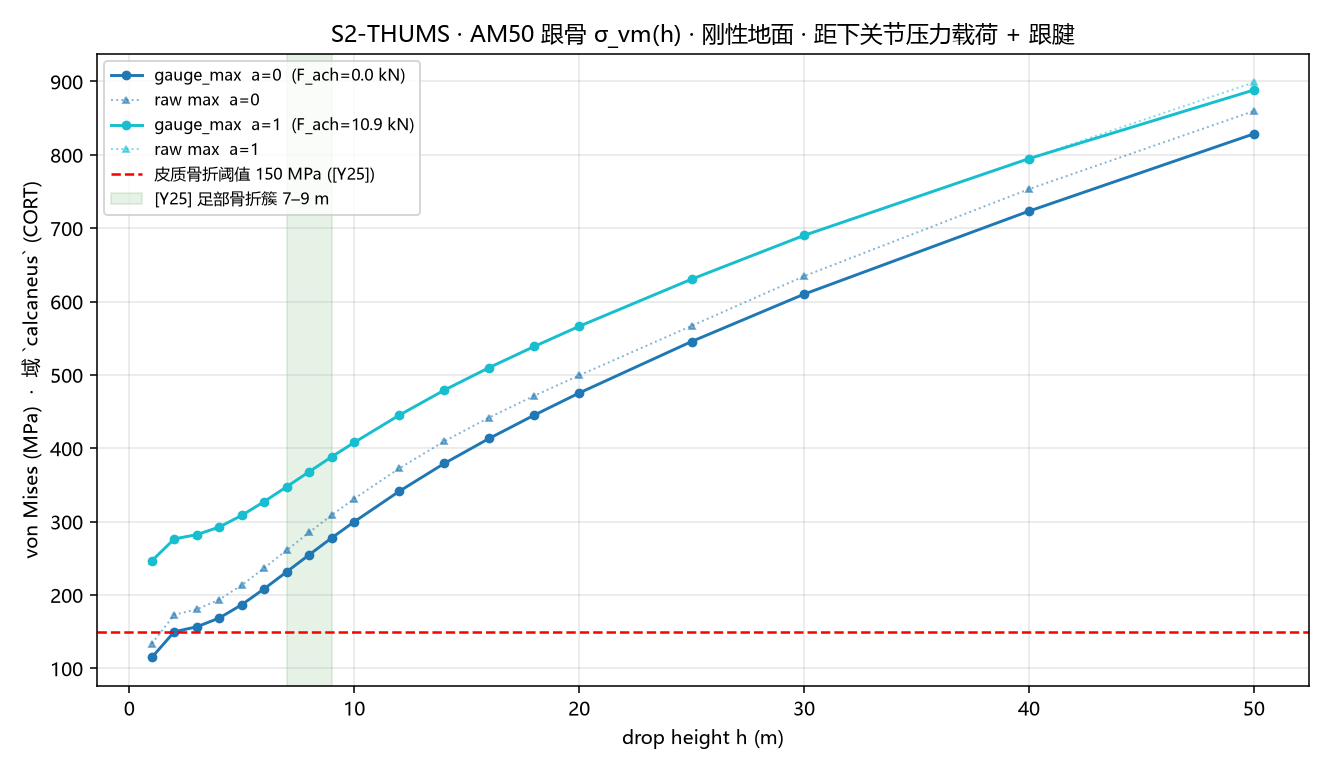

The table this chart was drawn from, first rows:
h, act, subtalar_kN, achilles_kN, t1_rel_err, max, p99, p95, mean, gauge_max
1.0, 0.0, 16.1, 0.0, 0.09257, 133.8, 108.7, 83.51, 37.76, 114.9
2.0, 0.0, 21.09, 0.0, 0.0766, 173, 141.9, 109.3, 49.22, 149.9
3.0, 0.0, 22.05, 0.0, 0.06523, 180.5, 148.3, 114.2, 51.43, 156.6
4.0, 0.0, 23.78, 0.0, 0.0586, 193.7, 159.8, 123, 55.36, 168.6
5.0, 0.0, 26.38, 0.0, 0.05801, 213.5, 177.2, 136.3, 61.28, 186.8
6.0, 0.0, 29.5, 0.0, 0.0578, 236.8, 198, 152.1, 68.31, 208.5
7.0, 0.0, 32.81, 0.0, 0.05733, 261.2, 220.1, 168.8, 75.75, 231.6
8.0, 0.0, 36.16, 0.0, 0.05712, 285.4, 242.3, 185.6, 83.22, 254.9
9.0, 0.0, 39.48, 0.0, 0.05784, 309, 264.3, 202.2, 90.57, 277.9
10.0, 0.0, 42.66, 0.0, 0.057, 331.3, 284.9, 218.1, 97.59, 299.8
12.0, 0.0, 48.71, 0.0, 0.05775, 372.6, 324.1, 247.9, 110.8, 341.3
14.0, 0.0, 54.24, 0.0, 0.05947, 409.4, 360.2, 274.5, 122.8, 379.3
16.0, 0.0, 59.26, 0.0, 0.05713, 442, 392.7, 297.6, 133.6, 413.4
18.0, 0.0, 63.94, 0.0, 0.05996, 471.6, 422.8, 318.9, 143.6, 445.1
20.0, 0.0, 68.42, 0.0, 0.05786, 499.3, 451.6, 339, 153.1, 475.3
25.0, 0.0, 78.93, 0.0, 0.06046, 566.9, 518.4, 388.1, 175.1, 545.5
30.0, 0.0, 88.68, 0.0, 0.05638, 634.6, 580, 433.2, 195.1, 610.1
40.0, 0.0, 106, 0.0, 0.05834, 753.3, 689.4, 512.1, 230, 723.3
50.0, 0.0, 121.4, 0.0, 0.05574, 859.8, 784.1, 581.2, 260.6, 828.6
1.0, 1.0, 16.1, 10.88, 0.09257, 246.6, 183, 155, 61.96, 246.6
2.0, 1.0, 21.09, 10.88, 0.0766, 276.4, 207.2, 176.9, 72.53, 276.4
3.0, 1.0, 22.05, 10.88, 0.06523, 282.2, 211.6, 181.9, 74.58, 282.2
4.0, 1.0, 23.78, 10.88, 0.0586, 292.7, 221, 190, 78.25, 292.7
5.0, 1.0, 26.38, 10.88, 0.05801, 308.5, 233.8, 202.2, 83.8, 308.5
6.0, 1.0, 29.5, 10.88, 0.0578, 327.4, 251.9, 214.4, 90.42, 327.4
7.0, 1.0, 32.81, 10.88, 0.05733, 347.6, 270.8, 231.2, 97.47, 347.6
8.0, 1.0, 36.16, 10.88, 0.05712, 368.1, 291.1, 249.1, 104.6, 368.1
9.0, 1.0, 39.48, 10.88, 0.05784, 388.4, 313.4, 264.7, 111.6, 388.4
10.0, 1.0, 42.66, 10.88, 0.057, 407.9, 334.7, 279.4, 118.3, 407.9
12.0, 1.0, 48.71, 10.88, 0.05775, 445.1, 370.7, 305.3, 131.1, 445.1
14.0, 1.0, 54.24, 10.88, 0.05947, 479.2, 404.8, 333.3, 142.7, 479.2
16.0, 1.0, 59.26, 10.88, 0.05713, 510, 436.5, 354.7, 153.1, 510
18.0, 1.0, 63.94, 10.88, 0.05996, 538.7, 465.8, 375, 162.8, 538.7
20.0, 1.0, 68.42, 10.88, 0.05786, 566.3, 494.3, 396.1, 172.1, 566.3
25.0, 1.0, 78.93, 10.88, 0.06046, 630.5, 562, 439.5, 193.5, 630.5
30.0, 1.0, 88.68, 10.88, 0.05638, 690.2, 625.5, 483.5, 213.1, 690.2
40.0, 1.0, 106, 10.88, 0.05834, 794.9, 736.4, 562.7, 247.2, 794.9
50.0, 1.0, 121.4, 10.88, 0.05574, 898.7, 820.1, 628.7, 277.1, 888.4
